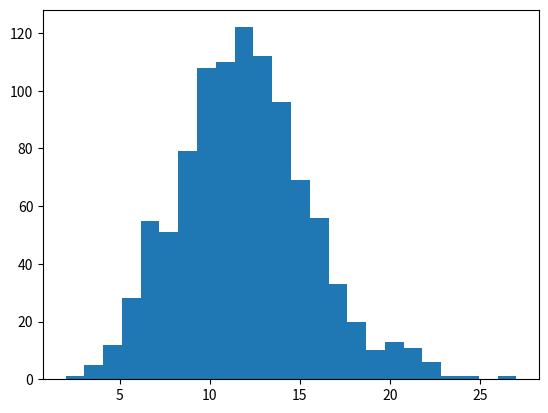

The matplotlib source for this figure:
import numpy as np
from random import random

# BASIC FUNCTIONS #

def mean(sample):
    sum = 0
    for i in sample:
        sum +=i
    return sum/len(sample)

def variance(sample):
    m = np.average(sample)
    v = 0
    for i in sample:
        v += (i - m)**2
    
    return v/((len(sample)))

def std(sample):
    return np.sqrt(variance(sample))

def skewness(sample):

    m = mean(sample)
    sk = 0
    for i in sample:
        sk += (i - m)**3

    return sk/((len(sample)-1)*(std(sample)**3))

def kurtosis(sample):

    m = np.average(sample)
    k = 0

    for i in sample:
        k += (i - m)**4

    return k/((len(sample)-1)*std(sample)**4) -3

def stat(sample):
        '''functions that returns mvsk moments of data pdf'''

        m = mean(sample)
        v = std(sample)
        s = skewness(sample)
        k = kurtosis(sample)

        return m,v,s,k

def sturges(sample):
    '''returns the surges function applied to the sample length'''

    N = len(sample)
    return int(np.ceil(1+3.322*np.log(N)))

def rand_uniform(xmin,xmax,N):
    return abs(xmax-xmin)*random() +xmin

# CLASSES #

class toy_Gauss:

    def __init__(self,mean=0,sigma=1,N=1000,n=100) -> None:
        
        self.mean = mean
        self.sigma = sigma
        self.N = N
        self.n = n
        
    def generate(self):

        self.sample = self.normal_distr(self.N,self.n)
        self.bins = sturges(self.sample)
        self.stats = stat(self.sample)

        return self.sample
    
    def normal(self,mean,sigma,n=1000):

        delta = np.sqrt(3*n)*sigma

        return np.average([ np.random.uniform(mean-delta , mean+delta) for j in range(n) ])

    def normal_distr(self,N,n):
        '''toy normal distribution'''
    
        return [self.normal(self.mean,self.sigma,n) for i in range(N)]

class toy_Exp:

    def __init__(self,t_o=1,N=1000):
        
        self.t_o = t_o
        self.N = N

    def generate(self):
        
        self.sample = self.exp_distr()
        self.bins = sturges(self.sample)
        self.stats = stat(self.sample)
        return self.sample

    def exp(self,t_0):
        '''returns number that behave like an exponential '''

        return -t_0*np.log(1-np.random.uniform())

    def exp_distr(self):
        '''returns a toy exponential sample'''

        return [self.exp(self.t_o) for i in range(self.N)]
    
class toy_Poiss:

    def __init__(self,mean,t0=1,N=1000):

        self.mean  = mean
        self.N      = N
        self.t0    = t0

        if mean < t0:
            raise Exception("mean has to be grater than to")
    
    def generate(self):
        self.sample = self.Poisson_Distr()
        self.bins = sturges(self.sample)
        self.stats = stat(self.sample)
        return self.sample
    
    def rand_poisson(self,mean,t0=1):

        t, counter = 0,0

        while(t < mean):
            counter += 1
            t += -t0*np.log(1-np.random.uniform())
        
        return counter-1

    def Poisson_Distr(self):
        return [self.rand_poisson(self.mean,self.t0) for i in range(self.N)]
    
if __name__ == '__main__':

    from scipy.stats import kurtosis as kk,skew
    import matplotlib.pyplot as plt

    data = toy_Poiss(12,N=1000).generate()
    
    print(stat(data))

    plt.hist(data,bins=sturges(data))
    plt.show()